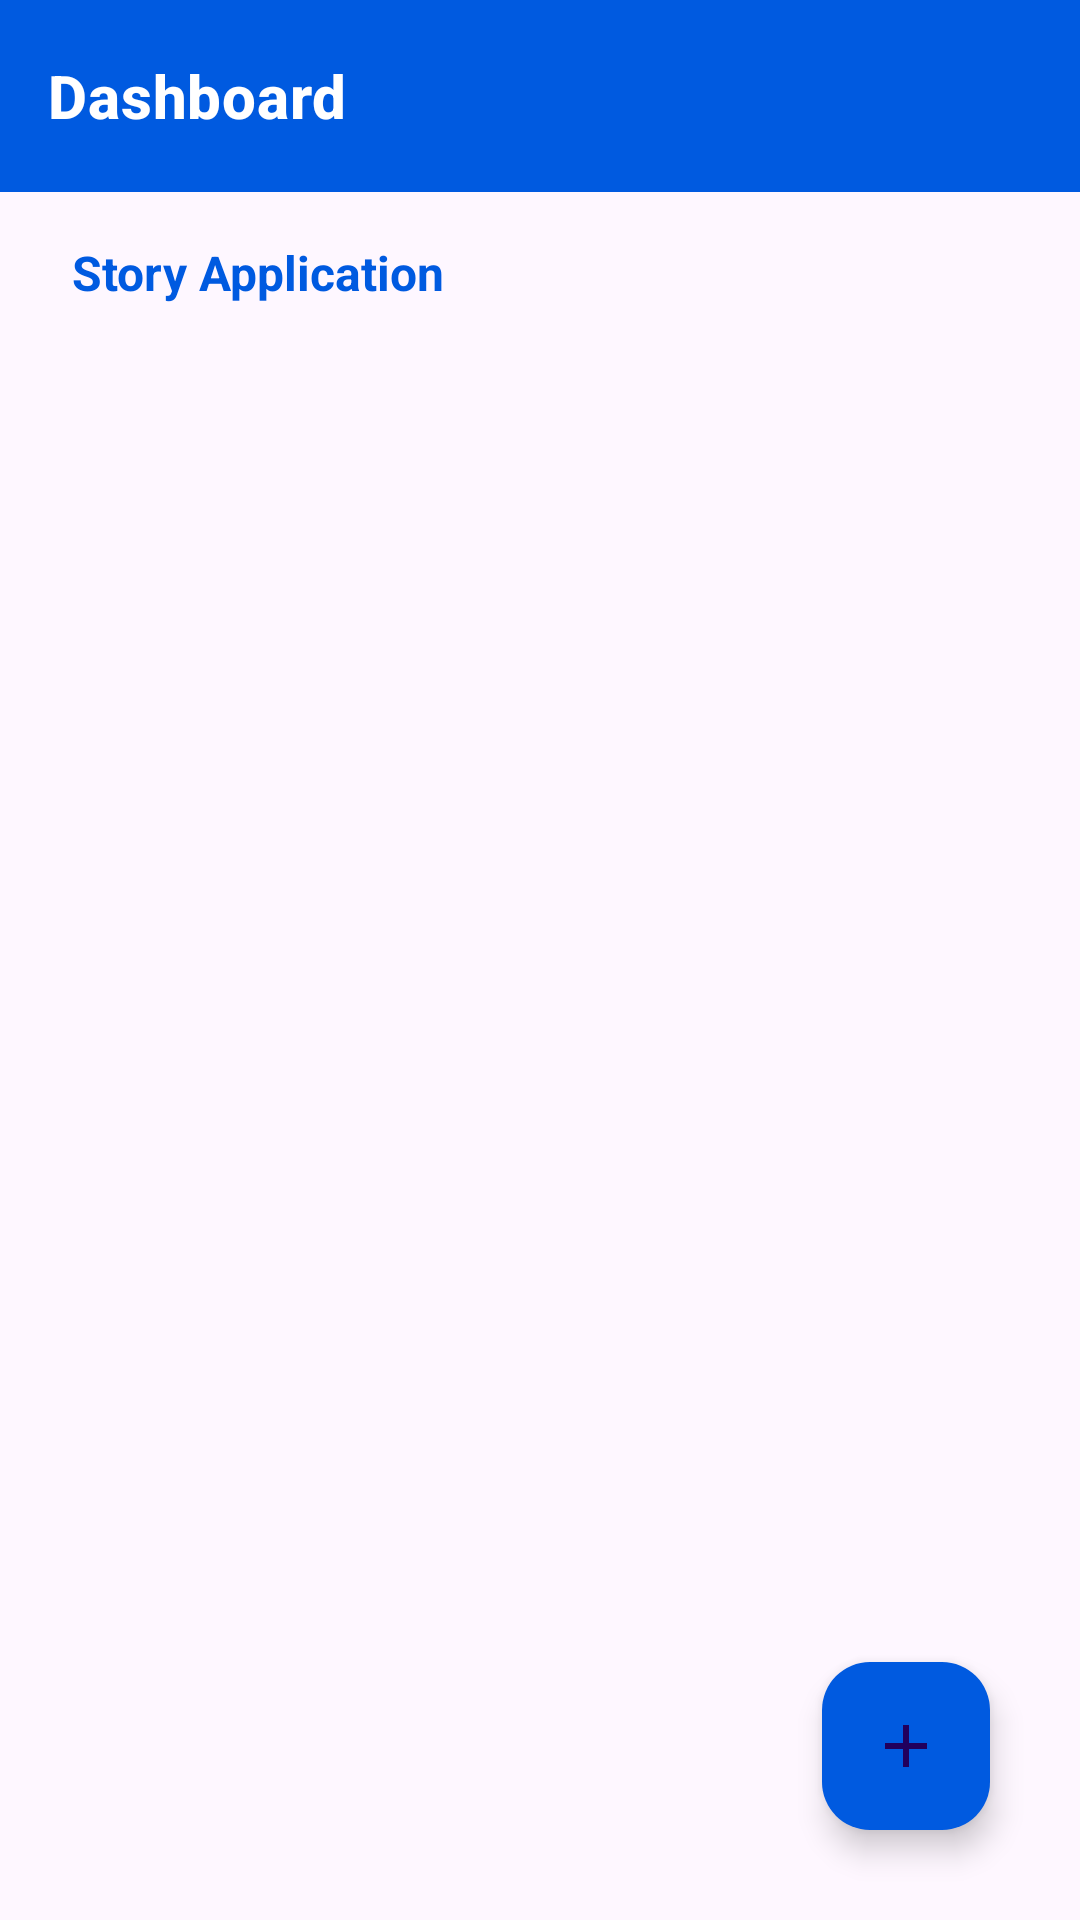

This screen was rendered from an Android layout file. Write that file and the resources it references.
<!-- AndroidManifest.xml: application theme Theme.StoryApp -->
<!-- res/layout/activity_dashboard.xml -->
<?xml version="1.0" encoding="utf-8"?>
<androidx.constraintlayout.widget.ConstraintLayout xmlns:android="http://schemas.android.com/apk/res/android"
    xmlns:app="http://schemas.android.com/apk/res-auto"
    xmlns:tools="http://schemas.android.com/tools"
    android:id="@+id/main"
    android:layout_width="match_parent"
    android:layout_height="match_parent"
    tools:context=".view.dashboard.DashboardActivity">

    <androidx.appcompat.widget.Toolbar
        android:id="@+id/dashboardToolbar"
        android:layout_width="0dp"
        android:layout_height="?attr/actionBarSize"
        style="@style/AppToolbar"
        app:title="@string/title_dashboard"
        app:titleTextColor="?attr/colorOnPrimary"
        app:layout_constraintTop_toTopOf="parent"
        app:layout_constraintStart_toStartOf="parent"
        app:layout_constraintEnd_toEndOf="parent" />

    <TextView
        android:id="@+id/titleStory"
        android:layout_width="wrap_content"
        android:layout_height="wrap_content"
        android:layout_marginStart="24dp"
        android:layout_marginTop="16dp"
        android:text="@string/title_story"
        android:textColor="@color/blue"
        android:textSize="16sp"
        android:textStyle="bold"
        app:layout_constraintStart_toStartOf="parent"
        app:layout_constraintTop_toBottomOf="@id/dashboardToolbar" />

    <com.google.android.material.floatingactionbutton.FloatingActionButton
        android:id="@+id/fabAdd"
        android:layout_width="wrap_content"
        android:layout_height="wrap_content"
        android:layout_marginHorizontal="30dp"
        android:layout_marginVertical="30dp"
        android:src="@drawable/baseline_add"
        android:backgroundTint="@color/blue"
        app:layout_constraintEnd_toEndOf="parent"
        app:layout_constraintBottom_toBottomOf="parent" />

    <ProgressBar
        android:id="@+id/progressBar"
        style="=?attr/progressBarStyle"
        android:layout_width="wrap_content"
        android:layout_height="wrap_content"
        android:visibility="gone"
        app:layout_constraintTop_toTopOf="parent"
        app:layout_constraintBottom_toBottomOf="parent"
        app:layout_constraintStart_toStartOf="parent"
        app:layout_constraintEnd_toEndOf="parent"
        tools:visibility="visible" />

    <androidx.recyclerview.widget.RecyclerView
        android:id="@+id/rvStory"
        android:layout_width="match_parent"
        android:layout_height="0dp"
        android:layout_marginTop="16dp"
        android:layout_marginHorizontal="24dp"
        app:layout_constraintTop_toBottomOf="@id/titleStory"
        app:layout_constraintBottom_toBottomOf="parent"
        tools:listitem="@layout/item_story" />

</androidx.constraintlayout.widget.ConstraintLayout>
<!-- res/layout/item_story.xml (included above) -->
<?xml version="1.0" encoding="utf-8"?>
<androidx.cardview.widget.CardView xmlns:android="http://schemas.android.com/apk/res/android"
    xmlns:app="http://schemas.android.com/apk/res-auto"
    android:layout_width="match_parent"
    android:layout_height="250dp"
    android:layout_marginBottom="15dp"
    app:cardCornerRadius="8dp" >

    <androidx.constraintlayout.widget.ConstraintLayout
        android:layout_width="match_parent"
        android:layout_height="wrap_content" >

        <ImageView
            android:id="@+id/imageUser"
            android:layout_width="0dp"
            android:layout_height="150dp"
            android:transitionName="image"
            android:scaleType="centerCrop"
            app:layout_constraintEnd_toEndOf="parent"
            app:layout_constraintStart_toStartOf="parent"
            app:layout_constraintTop_toTopOf="parent"
            app:srcCompat="@drawable/place_holder"/>

        <TextView
            android:id="@+id/username"
            android:layout_width="wrap_content"
            android:layout_height="wrap_content"
            android:layout_marginStart="15dp"
            android:layout_marginTop="16dp"
            android:text="@string/Username"
            android:textStyle="bold"
            android:transitionName="name"
            app:layout_constraintStart_toStartOf="parent"
            app:layout_constraintTop_toBottomOf="@id/imageUser" />

        <TextView
            android:id="@+id/descStory"
            android:layout_width="wrap_content"
            android:layout_height="wrap_content"
            android:layout_marginStart="15dp"
            android:layout_marginTop="5dp"
            android:ems="10"
            android:maxLength="10"
            android:text="@string/description_story"
            android:transitionName="description"
            app:layout_constraintStart_toStartOf="parent"
            app:layout_constraintTop_toBottomOf="@id/username" />

    </androidx.constraintlayout.widget.ConstraintLayout>

</androidx.cardview.widget.CardView>
<!-- resources referenced by this layout -->
<resources>
  <color name="blue">#005AE0</color>
  <!-- drawable baseline_add (drawable) -->
  <vector xmlns:android="http://schemas.android.com/apk/res/android" android:height="24dp" android:tint="#EBEFEB" android:viewportHeight="24" android:viewportWidth="24" android:width="24dp">
        
      <path android:fillColor="@android:color/white" android:pathData="M19,13h-6v6h-2v-6H5v-2h6V5h2v6h6v2z"/>
      
  </vector>
  <string name="Username">Username</string>
  <string name="description_story">Deskripsi Cerita</string>
  <string name="title_dashboard">Dashboard</string>
  <string name="title_story">Story Application</string>
  <style name="AppToolbar" parent="Widget.MaterialComponents.Toolbar.Primary">
          <item name="android:background">@color/blue</item>
          <item name="android:layout_width">match_parent</item>
          <item name="android:layout_height">wrap_content</item>
          <item name="android:textSize">24sp</item>
          <item name="titleTextAppearance">@style/ToolbarTitleTextAppearance</item>
          <item name="titleTextColor">@color/white</item>
      </style>
  <style name="Theme.StoryApp" parent="Base.Theme.StoryApp" />
  <style name="ToolbarTitleTextAppearance" parent="TextAppearance.MaterialComponents.Headline6">
          <item name="android:textColor">@color/white</item>
          <item name="android:textStyle">bold</item>
  
      </style>
  <color name="white">#FFFFFFFF</color>
  <style name="Base.Theme.StoryApp" parent="Theme.Material3.DayNight.NoActionBar">
          
          
      </style>
</resources>
